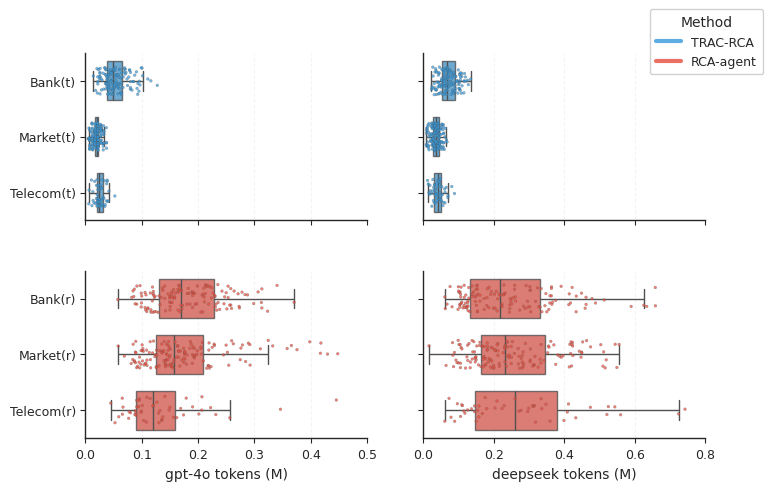

This figure's Python source:
import matplotlib.pyplot as plt
import seaborn as sns
import pandas as pd
import numpy as np

# ===================== 1. 全局配置 =====================
sns.set_style("ticks")
plt.rcParams['figure.figsize'] = (8, 5)
plt.rcParams['font.sans-serif'] = ['DejaVu Sans']
plt.rcParams['axes.linewidth'] = 1.0
plt.rcParams['xtick.major.width'] = 0.8
plt.rcParams['ytick.major.width'] = 0.8
plt.rcParams['font.size'] = 9
plt.rcParams['axes.labelsize'] = 10
plt.rcParams['xtick.labelsize'] = 9
plt.rcParams['ytick.labelsize'] = 9

CATEGORIES_ORIGINAL = ['Bank(t)', 'Market(t)', 'Telecom(t)']
CATEGORIES_OPENRCA = ['Bank(r)', 'Market(r)', 'Telecom(r)']
PALETTE = {
    "Original": "#3498db",
    "OpenRCA": "#e74c3c"
}

# ===================== 2. 数据层 =====================
REAL_DATA = {
    'gpt-4o tokens': {
        'Bank(t)': [80273, 49721, 49013, 35676, 28556, 85325, 63284, 85383, 58669, 26347, 60647, 41948, 41990, 38457, 50560, 71108, 52107, 100620, 55849, 58053, 38191, 64379, 95159, 57900, 71118, 23361, 101624, 40979, 41246, 110960, 80440, 93034, 63365, 63807, 93340, 36403, 127815, 54323, 46694, 32629, 54997, 63252, 67350, 59908, 69764, 25286, 78248, 38392, 90693, 46462, 26077, 25944, 46299, 29888, 78914, 52957, 96918, 41946, 22084, 116281, 99401, 49059, 87691, 66849, 57987, 35423, 35336, 36150, 74940, 47696, 41803, 47535, 41322, 18301, 49784, 59594, 53532, 47905, 79896, 68989, 64426, 54272, 60914, 95808, 14274, 39814, 44228, 36431, 41563, 40311, 91847, 47121, 48077, 36897, 74084, 50530, 80332, 28159, 38745, 82839, 53752, 61340, 48691, 22014, 37703, 69537, 40175, 41630, 25936, 45279, 58446, 42006, 31429, 47612, 38753, 20771, 46137, 52687, 57853, 36690, 22192, 25649, 41356, 34147, 54047, 72193, 50621, 43702, 41523, 77112, 26096, 44903, 21389, 39128, 61505, 50951],
        'Market(t)': [22900, 12882, 27933, 37514, 28548, 32255, 32098, 32134, 16531, 17396, 16725, 17455, 21348, 32710, 17907, 18000, 27411, 32321, 28684, 22455, 12843, 23297, 12511, 12061, 7628, 18135, 5100, 22925, 22853, 28540, 17787, 17139, 16606, 17246, 17064, 16819, 6520, 22247, 21986, 23077, 12376, 27691, 21645, 37355, 37719, 7779, 22322, 26533, 27364, 17671, 11768, 16998, 17291, 32828, 18082, 12831, 12970, 22040, 27739, 21856, 12728, 7716, 22671, 27141, 22028, 31797, 9441, 17691, 22220, 22022, 23009, 22811, 22741, 13296, 32652, 32972, 27745, 32684, 32395, 31993, 21992, 22446, 17300, 17575, 6744, 16645, 16488, 21715, 21393, 16545, 18215, 28464, 22996, 27659, 22768, 12472, 27485, 7529, 18505, 18130, 32526, 17005, 23185, 23277, 17001, 6533, 22335, 17561, 17557, 17752, 23045, 12270, 17360, 7297, 37804, 7812, 22729, 18041, 11745, 11869, 17257, 12015, 11581, 22149, 12806, 22850, 17860, 18221, 13076, 22136, 22042, 7626, 18260, 17046, 12997, 27878, 28146, 22105, 8005, 17211, 26908, 27131, 13050, 9677, 22005, 6656, 27787, 22006],
        'Telecom(t)': [21893, 37526, 31322, 25417, 52409, 19751, 15279, 26951, 23826, 27516, 24273, 29746, 28981, 41856, 10924, 35348, 33864, 11830, 21524, 29822, 19810, 20892, 29674, 40577, 25702, 13341, 26478, 24439, 31873, 22168, 20577, 32799, 39336, 21188, 6255, 21595, 17992, 34603, 40203, 21215, 28350, 25007, 20891, 38706, 25079, 37729, 16513, 13934, 6705, 22088, 30151],
        'Bank(r)': [207464, 217906, 109065, 118973, 183314, 172547, 146963, 150349, 120331, 116375, 110983, 111298, 129520, 191940, 194153, 185504, 169598, 168147, 230323, 181064, 164009, 253366, 212933, 165855, 180367, 149482, 99217, 163778, 232057, 155679, 158394, 235725, 226983, 251216, 150651, 210290, 171245, 223712, 233090, 137587, 164645, 208456, 242525, 221510, 120760, 57707, 306645, 167834, 246078, 91453, 190309, 167470, 106095, 122591, 229648, 119197, 188962, 100118, 170849, 273516, 224699, 123856, 182791, 215484, 86030, 149705, 116498, 156708, 120078, 152642, 258080, 313226, 256265, 168185, 283454, 264084, 158513, 99200, 271127, 370607, 189935, 218820, 140864, 211322, 149765, 142431, 107022, 278119, 210874, 91372, 97149, 195131, 190432, 198838, 168036, 125655, 273016, 132756, 106102, 115454, 253493, 235202, 247230, 213259, 153511, 214118, 140977, 82444, 249929, 340221, 153080, 153847, 130802, 99684, 312425, 287860, 197602, 88509, 313229, 258113, 238365, 323459, 107663, 230476, 122419, 153209, 86989, 136912, 205215, 159279, 208470, 120882, 298763, 134491, 259508, 84712],
        'Market(r)': [88824, 121054, 190152, 153026, 171512, 124711, 148026, 130747, 176484, 193167, 375667, 161870, 141564, 140072, 193006, 101080, 103102, 100877, 69368, 96510, 106329, 95397, 220299, 157246, 91302, 123302, 167863, 136059, 119486, 109364, 58453, 193107, 86917, 84990, 189837, 151176, 187990, 191344, 144089, 126024, 205039, 168862, 193290, 142305, 156569, 98623, 115540, 165799, 150674, 137792, 249880, 102219, 116065, 206385, 225265, 194543, 101580, 92853, 139166, 179674, 81458, 176714, 198002, 155645, 115244, 186413, 149293, 163835, 146877, 417147, 89177, 146609, 215302, 205291, 174764, 89744, 142368, 150667, 107541, 276104, 365726, 218002, 126466, 140121, 1659535, 417974, 175968, 108826, 398280, 154088, 87337, 84181, 136229, 284489, 218764, 125918, 289335, 185636, 291903, 358145, 180495, 144051, 149232, 113596, 310643, 262694, 146930, 223140, 207757, 447867, 278855, 165149, 252263, 254521, 164164, 245243, 229295, 89557, 332552, 142174, 209352, 159107, 147034, 228560, 127040, 96217, 132139, 174893, 152185, 789904, 144417, 145181, 176288, 219627, 99087, 324650, 259694, 176763, 275006, 135845, 198793, 429780, 104541, 219125, 292431, 166190, 174386, 109436],
        'Telecom(r)': [120938, 89493, 156576, 87960, 59293, 66896, 201443, 80203, 127023, 130170, 108254, 77941, 65637, 141186, 88365, 76886, 162375, 256333, 346301, 109082, 136109, 130626, 190371, 148749, 91172, 445462, 222358, 103699, 206634, 101123, 91380, 115080, 95752, 52741, 99730, 96092, 150099, 135244, 174260, 137324, 231605, 206956, 90163, 45210, 179120, 119829, 98774, 132642, 65906, 169253, 94626],
    },
    'deepseek tokens': {
        'Bank(t)': [87524, 64706, 67458, 51788, 37040, 102950, 75366, 109609, 64677, 43539, 89852, 65882, 58407, 51270, 66260, 104823, 85982, 126123, 92141, 77863, 52670, 96569, 133983, 90454, 99020, 44660, 119098, 34403, 61419, 101123, 115199, 108812, 83051, 82260, 108598, 45114, 97567, 58747, 70480, 57000, 76236, 79891, 85922, 42778, 105783, 36823, 105135, 51886, 116117, 71751, 30909, 32790, 68388, 36174, 102465, 61467, 107546, 57015, 26618, 102690, 116579, 64384, 100187, 78629, 64052, 52040, 49672, 44641, 102696, 63842, 57675, 58896, 70325, 22822, 82918, 93514, 69747, 71408, 94374, 80602, 74615, 67962, 90203, 127475, 23832, 58494, 69976, 43985, 51166, 61141, 120917, 75088, 55671, 43317, 85069, 76325, 104677, 35596, 53016, 114631, 78454, 87917, 70511, 30342, 60818, 102798, 60866, 59003, 36924, 61407, 85034, 68048, 42504, 60191, 45317, 25878, 51860, 74042, 80062, 50854, 30590, 33483, 57442, 40961, 65140, 89657, 86698, 55983, 66525, 100118, 38152, 68612, 27591, 44913, 85344, 59993],
        'Market(t)': [35982, 23461, 56112, 58751, 47985, 64938, 56567, 56530, 26456, 29756, 26955, 25118, 30289, 54553, 29350, 29139, 49416, 52295, 57785, 37127, 29749, 38797, 24082, 14142, 11870, 34949, 7895, 42777, 43515, 46585, 29426, 32009, 27886, 30230, 31795, 27324, 9934, 38278, 35017, 39212, 23728, 43675, 41102, 59233, 67066, 14922, 32636, 46426, 40802, 28324, 21927, 29475, 29222, 54587, 29676, 25353, 26550, 39355, 44540, 36908, 32337, 13303, 36041, 47106, 40909, 42772, 8979, 31245, 35149, 35821, 41329, 40695, 39368, 25295, 60778, 56385, 48805, 48061, 56433, 49964, 41259, 38596, 27796, 27936, 9297, 26806, 33168, 38069, 38001, 30193, 29752, 55223, 39704, 47165, 40606, 34683, 52343, 15667, 30949, 26342, 53707, 28296, 41639, 42996, 27305, 13618, 35825, 30116, 29331, 35241, 47101, 23412, 30964, 13819, 62377, 12441, 35899, 29931, 20641, 21351, 31503, 20888, 20082, 36286, 35375, 41579, 31632, 32121, 24588, 16178, 38580, 14643, 36808, 28225, 21068, 51294, 45506, 40160, 16816, 29131, 47927, 45533, 23636, 9228, 43870, 11609, 46718, 41056],
        'Telecom(t)': [32833, 51839, 50509, 46214, 88078, 23811, 23601, 53329, 33287, 39919, 32674, 44152, 38154, 80286, 15522, 60938, 61276, 17101, 31397, 44220, 33078, 26051, 55114, 69266, 40324, 19666, 48639, 38836, 49168, 36462, 31661, 56458, 45688, 30548, 11475, 28901, 32310, 47038, 69695, 28394, 45246, 44942, 35051, 60126, 42593, 64614, 26901, 18451, 13696, 37562, 49417],
        'Bank(r)': [218981, 180412, 123108, 101220, 245176, 222611, 102889, 303808, 179527, 355731, 160351, 458969, 412485, 295416, 331071, 350129, 128357, 228375, 228748, 123366, 246608, 375328, 152287, 137916, 589650, 152862, 248305, 128699, 433437, 658153, 302107, 231890, 199042, 103195, 61931, 358571, 185238, 160475, 323703, 154092, 364360, 366608, 172665, 390896, 413918, 347591, 104445, 131531, 1111064, 250801, 190963, 336007, 448728, 105237, 186292, 222126, 150471, 146375, 149823, 192574, 147099, 359170, 181337, 98089, 114708, 658466, 112030, 118090, 344757, 334266, 422056, 214611, 103915, 253585, 326722, 126254, 108835, 60479, 119108, 105648, 210727, 227210, 120002, 222522, 302285, 245008, 244095, 478660, 115638, 99067, 261755, 625424, 142048, 106821, 137697, 203335, 288739, 301869, 209170, 122753, 633803, 318019, 259012, 139055, 363198, 75601, 433858, 126478, 151326, 125410, 363428, 296699, 115698, 206864, 126663, 291314, 461698, 81202, 284088, 149511, 461507, 172213, 488338, 417467, 107471, 273391, 153650, 99432, 153060, 513372, 304431, 260832, 67072, 363337, 201670, 258477],
        'Market(r)': [277959, 162956, 142912, 313285, 511555, 170874, 106712, 211362, 174092, 235172, 449037, 1273474, 197549, 238802, 166295, 375407, 420476, 463116, 186559, 239246, 149506, 156334, 211533, 303141, 289321, 99252, 449434, 555463, 442296, 200304, 391147, 316312, 209287, 182228, 147906, 415564, 421397, 232292, 333447, 125416, 214892, 181040, 215719, 109157, 182018, 271472, 252615, 451926, 413988, 396389, 419087, 370095, 87874, 138557, 280545, 280463, 342880, 64128, 138100, 146391, 159140, 283762, 119535, 424114, 235916, 509447, 148962, 100929, 166602, 423567, 104974, 474379, 226560, 269028, 172724, 211336, 190422, 515888, 95433, 104156, 15654, 193666, 174659, 82481, 249180, 242766, 518830, 313928, 175774, 85424, 310154, 381092, 231545, 189887, 417645, 272822, 503313, 269345, 549159, 160020, 361439, 352673, 303520, 331340, 1140779, 333948, 98540, 129237, 423091, 169526, 203524, 447374, 105265, 354832, 125781, 145167, 169178, 180977, 147031, 280821, 203945, 231159, 83489, 282764, 325664, 243685, 283480, 249746, 258124, 132667, 386279, 192564, 151230, 356387, 183709, 196786, 229825, 133515, 249034, 139853, 92151, 199103, 177099, 236529, 544163, 838470, 123387, 302935],
        'Telecom(r)': [260233, 60451, 335706, 96263, 295859, 105287, 157358, 88577, 473861, 157171, 179579, 298846, 208866, 117596, 110708, 1273530, 108630, 125308, 114687, 136450, 1154431, 359392, 742403, 167254, 398792, 276870, 223091, 314782, 312642, 347768, 175241, 408399, 559635, 229061, 724196, 543192, 154076, 309399, 149774, 520793, 145036, 145175, 333950, 72577, 318033, 202946, 411653, 432381, 78276, 271064, 524815],
    }
}

# ===================== 3. 数据校验与格式化 =====================
def format_data(real_data):
    gpt4o_data = {'Category': [], 'gpt-4o tokens': [], 'Method': []}
    deepseek_data = {'Category': [], 'deepseek tokens': [], 'Method': []}
    
    for category, values in real_data['gpt-4o tokens'].items():
        method = 'OpenRCA' if '(r)' in category else 'Original'
        gpt4o_data['Category'].extend([category]*len(values))
        gpt4o_data['gpt-4o tokens'].extend([v/1000000 for v in values])
        gpt4o_data['Method'].extend([method]*len(values))
    
    for category, values in real_data['deepseek tokens'].items():
        method = 'OpenRCA' if '(r)' in category else 'Original'
        deepseek_data['Category'].extend([category]*len(values))
        deepseek_data['deepseek tokens'].extend([v/1000000 for v in values])
        deepseek_data['Method'].extend([method]*len(values))
    
    gpt4o_df = pd.DataFrame(gpt4o_data)
    deepseek_df = pd.DataFrame(deepseek_data)
    
    return gpt4o_df, deepseek_df

# ===================== 4. 绘图核心逻辑 =====================
def plot_boxplot(gpt4o_df, deepseek_df):
    gpt4o_original = gpt4o_df[gpt4o_df['Method'] == 'Original'].copy()
    deepseek_original = deepseek_df[deepseek_df['Method'] == 'Original'].copy()
    gpt4o_openrca = gpt4o_df[gpt4o_df['Method'] == 'OpenRCA'].copy()
    deepseek_openrca = deepseek_df[deepseek_df['Method'] == 'OpenRCA'].copy()
    
    fig, ((ax1_original, ax2_original), (ax1_openrca, ax2_openrca)) = plt.subplots(
        2, 2, figsize=(8, 5), sharex='col',
        gridspec_kw={'hspace': 0.3, 'wspace': 0.2},  # 增大间距
        dpi=150,
    )
    
    def plot_combined(ax, df, x_col, categories, method):
        # 隐藏离群点
        box_plot = sns.boxplot(
            data=df, x=x_col, y='Category', hue='Method',
            order=categories, palette=PALETTE, width=0.7,
            ax=ax, legend=False, linewidth=1.0,
            fliersize=0, showfliers=False,  # 隐藏离群点
            boxprops={'alpha': 0.8},
        )
        
        strip_plot = sns.stripplot(
            data=df, x=x_col, y='Category', hue='Method',
            order=categories, palette=PALETTE, size=2, alpha=0.7,
            jitter=0.25, linewidth=0.2, ax=ax, legend=False,
        )
        
        ax.set_xlabel(f'{x_col} (M)', fontsize=10, fontweight='medium')
        ax.set_ylabel('')
        
        ax.grid(True, axis='x', alpha=0.2, linestyle='--')
        ax.set_axisbelow(True)
        
        ax.tick_params(axis='x', rotation=0, pad=4)
        ax.tick_params(axis='y', pad=3)
        ax.spines['top'].set_visible(False)
        ax.spines['right'].set_visible(False)
        ax.spines['left'].set_linewidth(1.0)
        ax.spines['bottom'].set_linewidth(1.0)
        
        ax.set_yticklabels(categories, fontsize=9)
        ax.autoscale(enable=True, axis='x', tight=True)
        ax.xaxis.tick_bottom()
        ax.yaxis.tick_left()
    
    # ---------------------- 第1行：Original组 ----------------------
    plot_combined(
        ax1_original, gpt4o_original, 'gpt-4o tokens', 
        CATEGORIES_ORIGINAL, 'Original'
    )
    plot_combined(
        ax2_original, deepseek_original, 'deepseek tokens', 
        CATEGORIES_ORIGINAL, 'Original'
    )
    ax2_original.set_yticklabels([])
    
    # ---------------------- 第2行：OpenRCA组 ----------------------
    plot_combined(
        ax1_openrca, gpt4o_openrca, 'gpt-4o tokens', 
        CATEGORIES_OPENRCA, 'OpenRCA'
    )
    plot_combined(
        ax2_openrca, deepseek_openrca, 'deepseek tokens', 
        CATEGORIES_OPENRCA, 'OpenRCA'
    )
    ax2_openrca.set_yticklabels([])
    
    # 设置横轴范围：左侧0-0.75，右侧0-1.0
    ax1_original.set_xlim(0, 0.5)
    ax1_openrca.set_xlim(0, 0.5)
    ax2_original.set_xlim(0, 0.8)
    ax2_openrca.set_xlim(0, 0.8)
    
    # ---------------------- 全局图例 ----------------------
    handles = [
        plt.Line2D([0], [0], color=PALETTE['Original'], lw=3, label='TRAC-RCA', alpha=0.8),
        plt.Line2D([0], [0], color=PALETTE['OpenRCA'], lw=3, label='RCA-agent', alpha=0.8)
    ]
    fig.legend(
        handles=handles, loc='upper right', bbox_to_anchor=(0.98, 0.98),
        title='Method', fontsize=9, title_fontsize=10, frameon=True,
        framealpha=0.9, shadow=False, borderpad=0.5
    )
    
    plt.tight_layout(rect=[0, 0.01, 0.97, 0.98])
    plt.savefig("costs.png", dpi=300, bbox_inches='tight', 
                pad_inches=0.1, facecolor='white', edgecolor='none')
    plt.savefig("costs.pdf", bbox_inches='tight', pad_inches=0.1)
    plt.show()
    
# 定义计算总和的函数
def calculate_all_sums(data):
    """
    计算嵌套字典中每个层级的总和
    :param data: 嵌套字典数据
    :return: 包含各层级总和的字典
    """
    # 存储所有总和结果
    sum_results = {}
    
    # 遍历第一层（gpt-4o tokens/deepseek tokens）
    for main_key, main_value in data.items():
        sum_results[main_key] = {}
        total_main = 0  # 存储当前main_key的总合计
        
        # 遍历第二层（Bank(r)/Market(r)等）
        for sub_key, num_list in main_value.items():
            # 计算当前子列表的总和
            sub_sum = sum(num_list)
            sum_results[main_key][sub_key] = sub_sum
            total_main += sub_sum
        
        # 添加当前main_key的总合计
        sum_results[main_key]['总计'] = total_main
    
    return sum_results

# 定义格式化输出结果的函数
def print_sum_results(sum_results):
    """
    格式化打印总和结果
    :param sum_results: 计算得到的总和字典
    """
    print("=== 各键值对应的总和计算结果 ===\n")
    
    for main_key, sub_results in sum_results.items():
        print(f"【{main_key}】")
        # 按键排序输出（排除总计）
        sorted_sub_keys = sorted([k for k in sub_results.keys() if k != '总计'])
        for sub_key in sorted_sub_keys:
            # 格式化数字，添加千分位分隔符
            formatted_sum = f"{sub_results[sub_key]:,}"
            print(f"  {sub_key:<10} : {formatted_sum}")
        
        # 输出总计
        formatted_total = f"{sub_results['总计']:,}"
        print(f"  {'总计':<10} : {formatted_total}\n")

# ===================== 5. 主程序入口 =====================
if __name__ == '__main__':
    gpt4o_df, deepseek_df = format_data(REAL_DATA)
    plot_boxplot(gpt4o_df, deepseek_df)
    
    print("\n📊 数据概览（前5行）：")
    print("gpt-4o tokens数据：")
    print(gpt4o_df.head())
    print("\ndeepseek tokens数据：")
    print(deepseek_df.head())
    
    print("\n📈 数据统计：")
    print("GPT-4o Tokens 统计:")
    print(gpt4o_df.groupby(['Category', 'Method'])['gpt-4o tokens'].describe())
    print("\nDeepSeek Tokens 统计:")
    print(deepseek_df.groupby(['Category', 'Method'])['deepseek tokens'].describe())
    
    
    # 计算总和
    sum_results = calculate_all_sums(REAL_DATA)
    
    # 打印结果
    print_sum_results(sum_results)
    
    # 可选：将结果保存为CSV文件（方便后续分析）
    import csv
    with open('sum_results.csv', 'w', newline='', encoding='utf-8') as f:
        writer = csv.writer(f)
        # 写入表头
        writer.writerow(['主分类', '子分类', '总和'])
        # 写入数据
        for main_key, sub_results in sum_results.items():
            for sub_key, total in sub_results.items():
                writer.writerow([main_key, sub_key, total])
    
    print("✅ 计算完成！结果已保存到 sum_results.csv 文件中")
